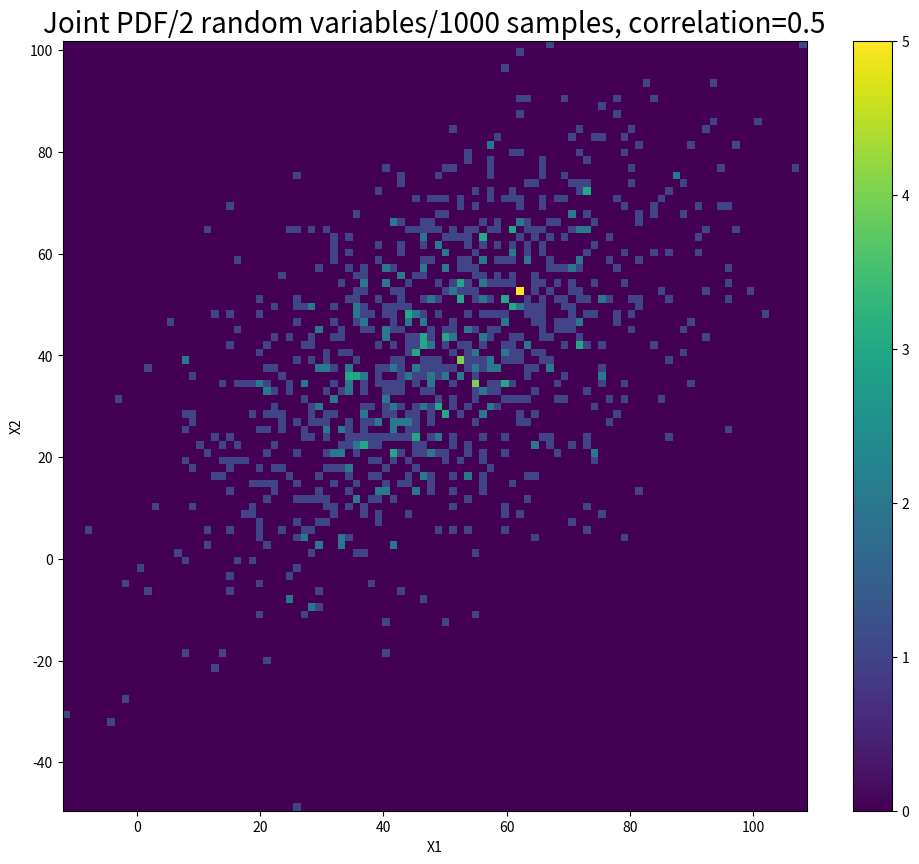
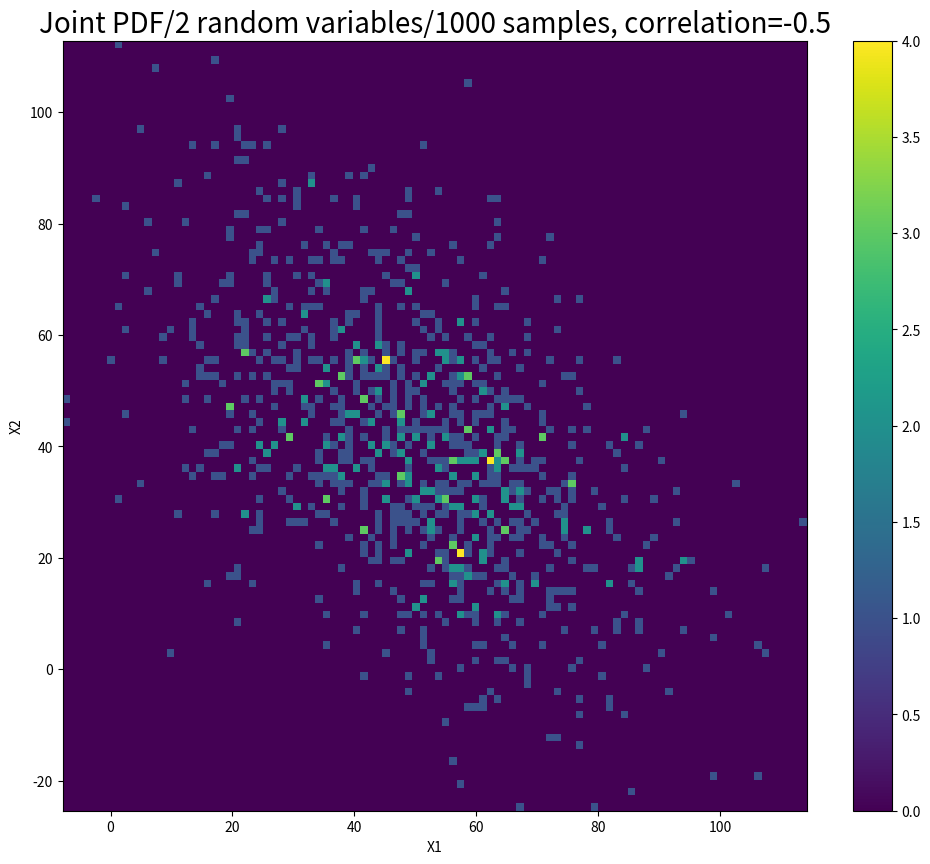
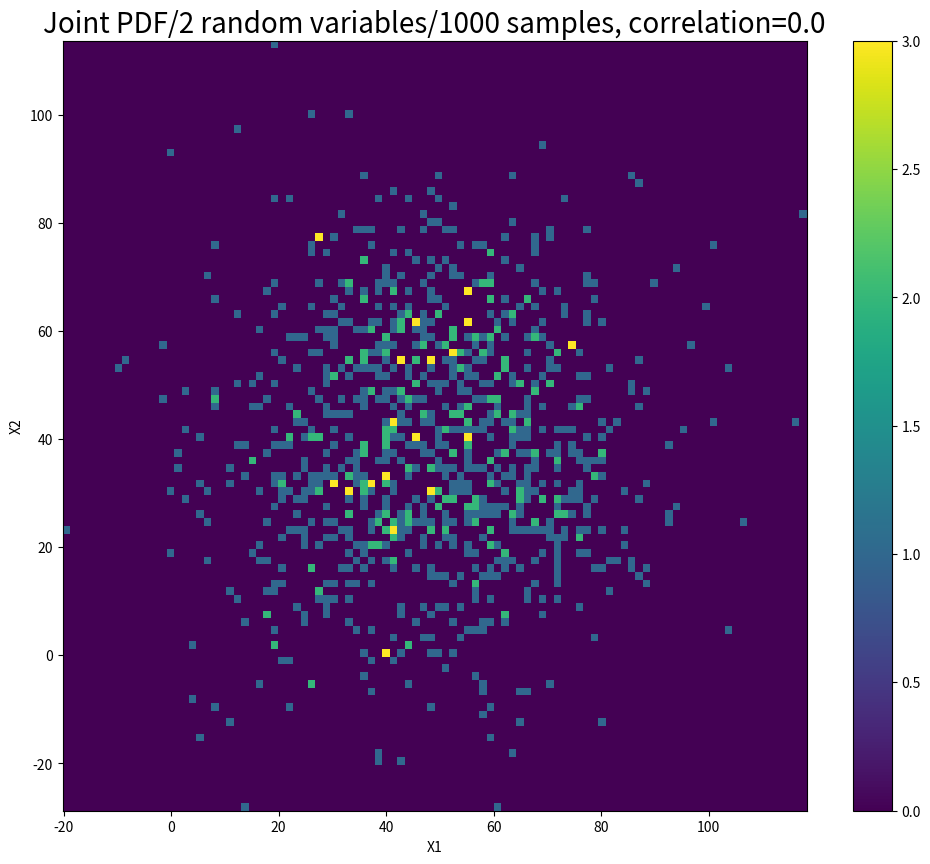

These figures' Python source, in order:

import numpy.linalg as LA
import numpy as np
import matplotlib.pyplot as plt


class PDF:
    # DESCRIPTION
	# 		Class containing all methods necessary to generate
    #       two arrays of samples which have user-defined standart deviation,mean;
    #       correlate/do not correlate with each other according to user input.
	# INPUT
	#		means
    #       variances
    #       correlation   -    correlation coefficient (of two sample arrays)
    #       a_size        -    size of  arrays of independent random samples
	# OUTPUT
	#      plot_PDF_hist method, plots the 2D histogram of generated samples
    def __init__(self,means,variances,correlation,a_size):
        self.means = means
        self.variances = variances
        self.correlation = correlation
        self.a_size = a_size

    def get_covmat(self):
        # DESCRIPTION
    	# 		Get covariance matrix using informaion
        #       about variances and correlation
        variance1=self.variances[0]
        variance2=self.variances[1]
        covariance12=self.correlation*np.sqrt(variance1)*np.sqrt(variance2)
        covmat=np.array([[variance1,covariance12],[covariance12,variance2]])

        return covmat

    def get_eigen(self):
        # DESCRIPTION
    	# 		Get eigenvalues,eigentvectors of covariance matrix
        covmat=self.get_covmat()
        eigvals,eigvects=LA.eig(covmat)

        return eigvals,eigvects

    def get_A(self):
        # DESCRIPTION
    	# 		Generate matrix A, containing two
        #       arrays of samples.
        eigvals,eigvects=self.get_eigen()
        variances=eigvals
        # these standart deviations coincide with input stdiv
        # if correlation=0, otherwise there is some deviation from input stdiv.
        stdeviations=np.sqrt(variances)
        # Draw m random samples from a normal (Gaussian) distribution.
        a1=np.random.normal(0,stdeviations[0],self.a_size)
        a2=np.random.normal(0,stdeviations[1],self.a_size)
        A=np.array([a1,a2])

        return A

    def get_E(self):
        # DESCRIPTION
    	# 		Generate matrix E,using
        #       eigenvectors of covariance matrix.
        return self.get_eigen()[1]

    def get_Mu(self):
        # DESCRIPTION
    	# 		Generate matrix Mu, containing two
        #       arrays of mean values of shape corresponding to
        #        size of  arrays of independent random samples - a_size
        mu1=np.full((1,self.a_size),means[0])
        mu2=np.full((1,self.a_size),means[1])
        Mu=np.array([mu1[0],mu2[0]])

        return Mu

    def calc_X(self):
        E = self.get_E()
        A = self.get_A()
        Mu = self.get_Mu()

        X=np.dot(E,A)+Mu

        return X

    def plot_PDF_hist(self):
        X=self.calc_X()
        fig=plt.figure(figsize=(12,10))
        plt.hist2d(X[0],X[1],bins=int(self.a_size/10))
        plt.title('Joint PDF/2 random variables/{} samples, correlation={}'.format(self.a_size,self.correlation),fontsize=20)
        plt.xlabel('X1')
        plt.ylabel('X2')
        plt.colorbar()
        plt.show()


# INPUT VARAIABLES
# mean array
mu1=50
mu2=40
means=np.array([mu1,mu2])
# variances array
var1=400
var2=500
variances=np.array([var1,var2])

# correlation [-1;1]
corr1=0.5
# size of vector a (m elements)
a_size=1000
PDF_obj1=PDF(means,variances,corr1,a_size)
PDF_obj1.plot_PDF_hist()

# change correlation to -0.5
corr2=-0.5
PDF_obj2=PDF(means,variances,corr2,a_size)
PDF_obj2.plot_PDF_hist()

# change correlation to 0
corr3=0.0
PDF_obj3=PDF(means,variances,corr3,a_size)
PDF_obj3.plot_PDF_hist()
# CONCLUSION
# the maps looks exactly how I would expect them to see, considering mean and correlation values
